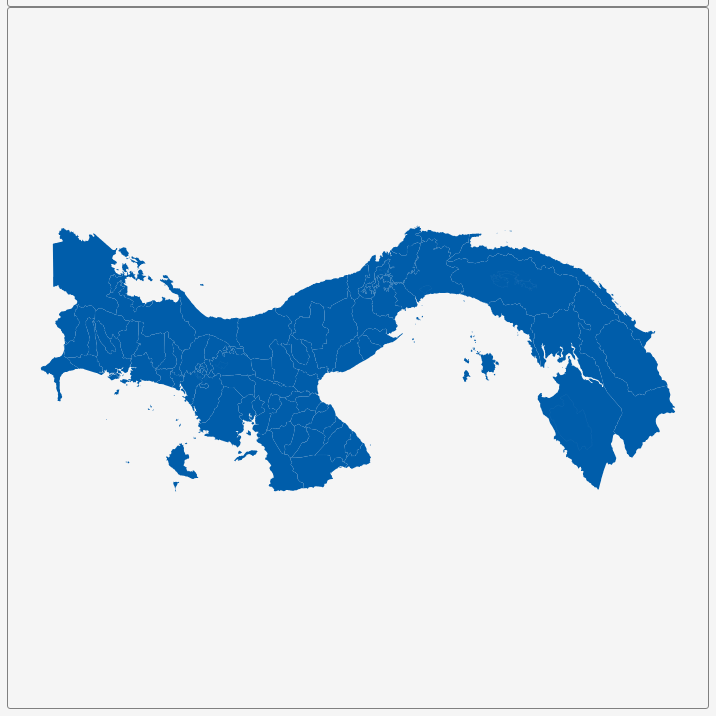
D3 v3 page, settled after 360 driven frames (6 s of simulated time); the page loaded 1 data file(s).


        var dim = 700;
        const center = {
            "lng": -80.1117,
            "lat": 8.4277
        };
        var scale = 6872;

        var title = document.getElementById('title');
        title.style.width = dim;
        title.style.marginLeft = "calc(50% - " + (dim / 2) + "px)";
        var map = document.getElementById('map')
        map.style.width = dim;
        map.style.marginLeft = "calc(50% - " + (dim / 2) + "px)";

        var tooltip = d3
            .select("#map")
            .append("div")
            .attr("class", "tooltip")
            .attr("opacity", 0);
        var width = dim,
            height = dim;

        var svg = d3.select("#map")
            .append("svg")
            .attr("width", width)
            .attr("height", height);

        scale = scale * .9;// to give 5% padding on each side
        var projection = d3.geo.mercator()
            .center([center.lng, center.lat])
            .scale(scale)
            .translate([width / 2, height / 2]);
        var geoPath = d3.geo.path()
            .projection(projection);

        var g = svg.append("g");
        d3.json("geosource.json", function (json) {
            g.selectAll("path")
                .data(json.features)
                .enter()
                .append("path")
                .attr("d", geoPath)
                .attr("class", "polygon")
                .on("mouseover", mouseover)
                .on("mouseout", mouseout)
                .on("mousemove", mousemove);

            svg.call(d3.behavior.zoom().on("zoom", () => {
                g.attr("transform", "translate(" + d3.event.translate.join(",") + ")scale(" + d3.event.scale + ")");
            }));
        });
        function mouseover(d) {
            d3.select(this).attr("class", "hover");
            tooltip.style("opacity", 0.9);
            tooltip.html((d.properties.NAME_2 && "<b>" + d.properties.NAME_2 + "</b><br>" || '') +
                (d.properties.ENGTYPE_2 && d.properties.ENGTYPE_2 + "<br>" || '') +
                (d.properties.NAME_1 && d.properties.NAME_1));
        }
        function mouseout(d) {
            d3.select(this).attr("class", "polygon");
            tooltip.style("opacity", 0);
        }
        function mousemove(d) {
            tooltip.style({
                left: function () {
                    if (d3.event.pageX > 800) {
                        return d3.event.pageX - 180 + "px";
                    } else {
                        return d3.event.pageX + 23 + "px";
                    }
                },
                top: d3.event.pageY - 20 + "px",
            });
        }
    

### data: geosource.json
{
 "type": "FeatureCollection",
 "features": [
  {
   "type": "Feature",
   "geometry": {
    "type": "MultiPolygon",
    "coordinates": "[... 11 items]"
   },
   "properties": {
    "GID_0": "PAN",
    "NAME_0": "Panama",
    "GID_1": "PAN.1_1",
    "NAME_1": "Bocas del Toro",
    "NL_NAME_1": "",
    "GID_2": "PAN.1.1_1",
    "NAME_2": "Bocas del Toro",
    "VARNAME_2": "",
    "NL_NAME_2": "",
    "TYPE_2": "Distrito",
    "ENGTYPE_2": "District",
    "CC_2": "",
    "HASC_2": "PA.BC.BT"
   }
  },
  {
   "type": "Feature",
   "geometry": {
    "type": "MultiPolygon",
    "coordinates": "[... 2 items]"
   },
   "properties": {
    "GID_0": "PAN",
    "NAME_0": "Panama",
    "GID_1": "PAN.1_1",
    "NAME_1": "Bocas del Toro",
    "NL_NAME_1": "",
    "GID_2": "PAN.1.2_1",
    "NAME_2": "Changuinola",
    "VARNAME_2": "",
    "NL_NAME_2": "",
    "TYPE_2": "Distrito",
    "ENGTYPE_2": "District",
    "CC_2": "",
    "HASC_2": "PA.BC.CH"
   }
  },
  {
   "type": "Feature",
   "geometry": {
    "type": "MultiPolygon",
    "coordinates": "[... 2 items]"
   },
   "properties": {
    "GID_0": "PAN",
    "NAME_0": "Panama",
    "GID_1": "PAN.1_1",
    "NAME_1": "Bocas del Toro",
    "NL_NAME_1": "",
    "GID_2": "PAN.1.3_1",
    "NAME_2": "Chiriquí Grande",
    "VARNAME_2": "",
    "NL_NAME_2": "",
    "TYPE_2": "Distrito",
    "ENGTYPE_2": "District",
    "CC_2": "",
    "HASC_2": "PA.BC.CG"
   }
  },
  {
   "type": "Feature",
   "geometry": {
    "type": "Polygon",
    "coordinates": "[... 1 items]"
   },
   "properties": {
    "GID_0": "PAN",
    "NAME_0": "Panama",
    "GID_1": "PAN.2_1",
    "NAME_1": "Chiriquí",
    "NL_NAME_1": "",
    "GID_2": "PAN.2.1_1",
    "NAME_2": "Alanje",
    "VARNAME_2": "",
    "NL_NAME_2": "",
    "TYPE_2": "Distrito",
    "ENGTYPE_2": "District",
    "CC_2": "",
    "HASC_2": "PA.CH.AL"
   }
  },
  {
   "type": "Feature",
   "geometry": {
    "type": "Polygon",
    "coordinates": "[... 1 items]"
   },
   "properties": {
    "GID_0": "PAN",
    "NAME_0": "Panama",
    "GID_1": "PAN.2_1",
    "NAME_1": "Chiriquí",
    "NL_NAME_1": "",
    "GID_2": "PAN.2.2_1",
    "NAME_2": "Barú",
    "VARNAME_2": "",
    "NL_NAME_2": "",
    "TYPE_2": "Distrito",
    "ENGTYPE_2": "District",
    "CC_2": "",
    "HASC_2": "PA.CH.BR"
   }
  },
  {
   "type": "Feature",
   "geometry": {
    "type": "Polygon",
    "coordinates": "[... 1 items]"
   },
   "properties": {
    "GID_0": "PAN",
    "NAME_0": "Panama",
    "GID_1": "PAN.2_1",
    "NAME_1": "Chiriquí",
    "NL_NAME_1": "",
    "GID_2": "PAN.2.3_1",
    "NAME_2": "Boquerón",
    "VARNAME_2": "",
    "NL_NAME_2": "",
    "TYPE_2": "Distrito",
    "ENGTYPE_2": "District",
    "CC_2": "",
    "HASC_2": "PA.CH.BN"
   }
  },
  {
   "type": "Feature",
   "geometry": {
    "type": "Polygon",
    "coordinates": "[... 1 items]"
   },
   "properties": {
    "GID_0": "PAN",
    "NAME_0": "Panama",
    "GID_1": "PAN.2_1",
    "NAME_1": "Chiriquí",
    "NL_NAME_1": "",
    "GID_2": "PAN.2.4_1",
    "NAME_2": "Boquete",
    "VARNAME_2": "",
    "NL_NAME_2": "",
    "TYPE_2": "Distrito",
    "ENGTYPE_2": "District",
    "CC_2": "",
    "HASC_2": "PA.CH.BQ"
   }
  },
  {
   "type": "Feature",
   "geometry": {
    "type": "Polygon",
    "coordinates": "[... 1 items]"
   },
   "properties": {
    "GID_0": "PAN",
    "NAME_0": "Panama",
    "GID_1": "PAN.2_1",
    "NAME_1": "Chiriquí",
    "NL_NAME_1": "",
    "GID_2": "PAN.2.5_1",
    "NAME_2": "Bugaba",
    "VARNAME_2": "",
    "NL_NAME_2": "",
    "TYPE_2": "Distrito",
    "ENGTYPE_2": "District",
    "CC_2": "",
    "HASC_2": "PA.CH.BG"
   }
  },
  "... 71 more items"
 ]
}